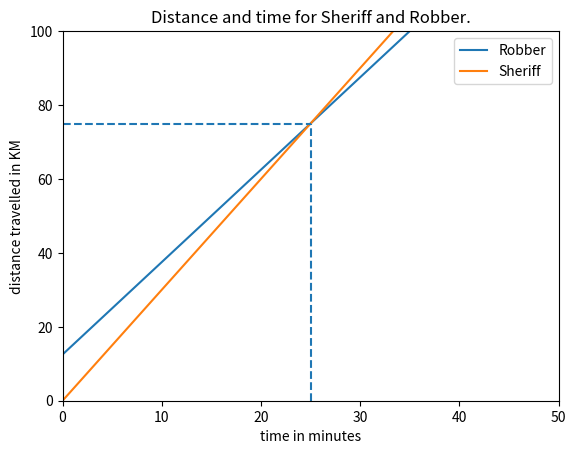

Python code for this plot:
import pandas as pd
import numpy as np
import matplotlib.pyplot as plt

t = np.linspace(0, 35)
plt.plot(t, 2.5 * (t + 5), label="Robber")
plt.plot(t, 3 * t, label="Sheriff")
plt.vlines(25, 0, 75, linestyles="dashed")
plt.hlines(75, 0, 25, linestyles="dashed")
plt.legend()
plt.title("Distance and time for Sheriff and Robber.")
plt.xlabel("time in minutes")
plt.ylabel("distance travelled in KM")
plt.ylim(0, 100)
plt.xlim(0, 50)
plt.show()

